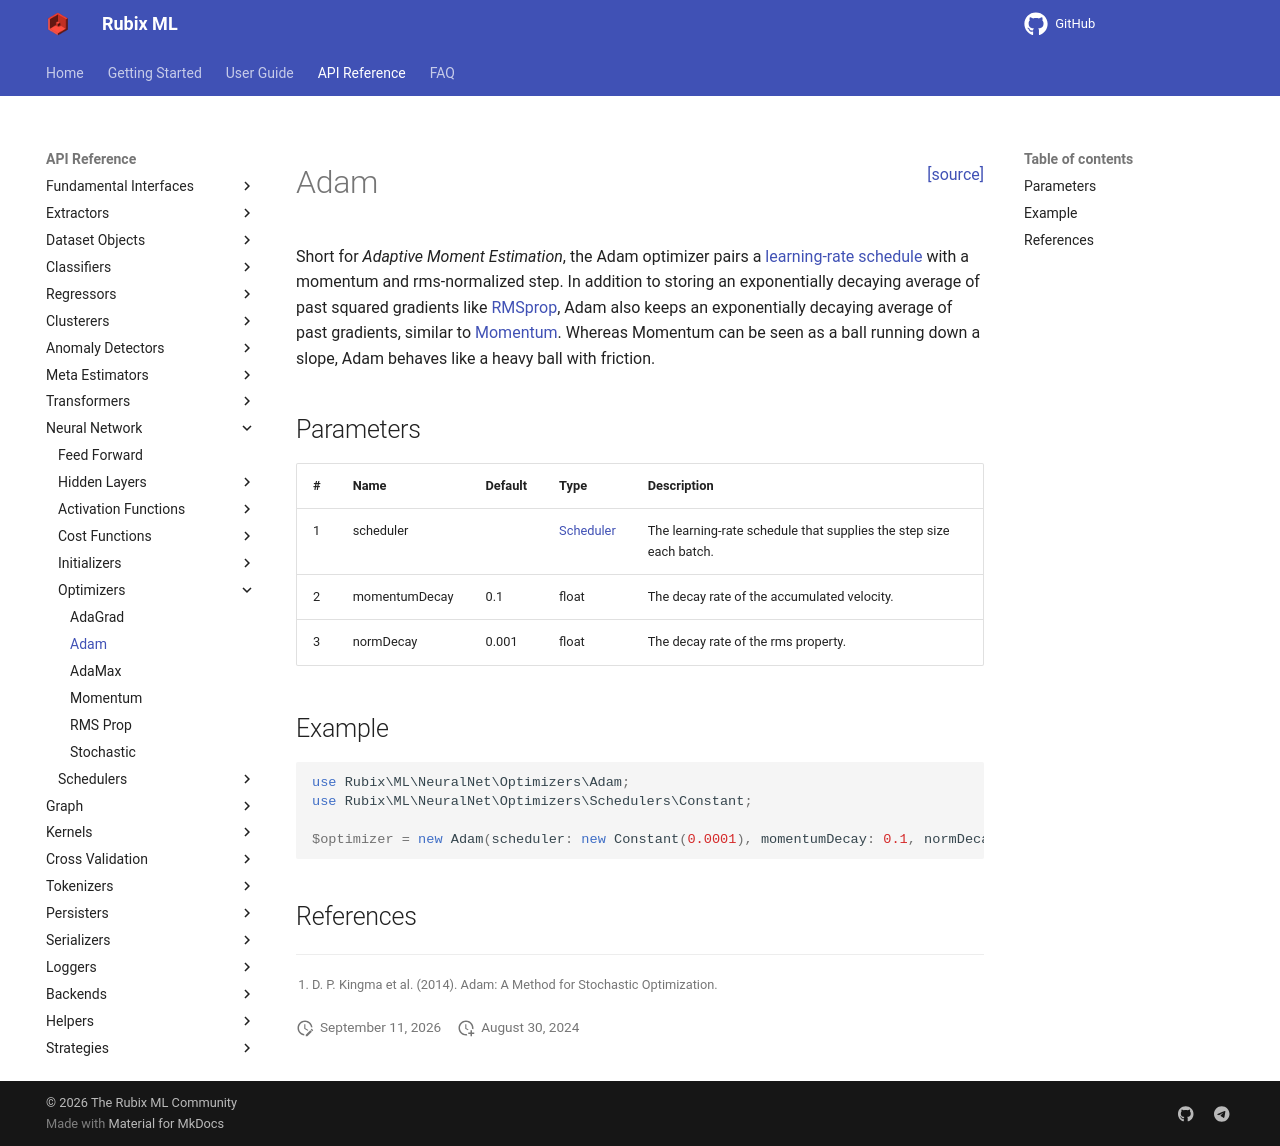

repository: RubixML/ML · page: 3.0/neural-network/optimizers/adam.html · generator: mkdocs

<span style="float:right;"><a href="https://github.com/RubixML/ML/blob/master/src/NeuralNet/Optimizers/Adam.php">[source]</a></span>

# Adam

Short for *Adaptive Moment Estimation*, the Adam optimizer pairs a [learning-rate schedule](../schedulers/constant.md) with a momentum and rms-normalized step. In addition to storing an exponentially decaying average of past squared gradients like [RMSprop](rms-prop.md), Adam also keeps an exponentially decaying average of past gradients, similar to [Momentum](momentum.md). Whereas Momentum can be seen as a ball running down a slope, Adam behaves like a heavy ball with friction.

## Parameters

| # | Name | Default | Type | Description |
| --- | --- | --- | --- | --- |
| 1 | scheduler | | [Scheduler](../schedulers/constant.md) | The learning-rate schedule that supplies the step size each batch. |
| 2 | momentumDecay | 0.1 | float | The decay rate of the accumulated velocity. |
| 3 | normDecay | 0.001 | float | The decay rate of the rms property. |

## Example

```php
use Rubix\ML\NeuralNet\Optimizers\Adam;
use Rubix\ML\NeuralNet\Optimizers\Schedulers\Constant;

$optimizer = new Adam(scheduler: new Constant(0.0001), momentumDecay: 0.1, normDecay: 0.001);
```

## References

[^1]: D. P. Kingma et al. (2014). Adam: A Method for Stochastic Optimization.
